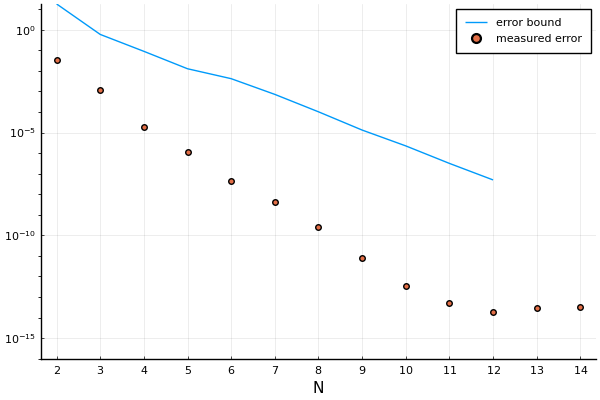

The table this chart was drawn from, first rows:
Ns, es, bs
2, 0.03574, 18.11
3, 0.001198, 0.5942
4, 1.8033754022539483e-5, 0.08949
5, 1.1447404384412607e-6, 0.01272
6, 4.357859939574382e-8, 0.004185
7, 4.404650866263182e-9, 0.0007197
8, 2.4913049401220633e-10, 0.0001023
9, 8.339107182564476e-12, 1.3227501994015608e-5
10, 3.241851231905457e-13, 2.244295260514242e-6
11, 5.3290705182007514e-14, 3.1594469901064017e-7
12, 1.9539925233402755e-14, 4.960152373898784e-8
13, 2.842170943040401e-14, NaN
14, 3.375077994860476e-14, NaN
